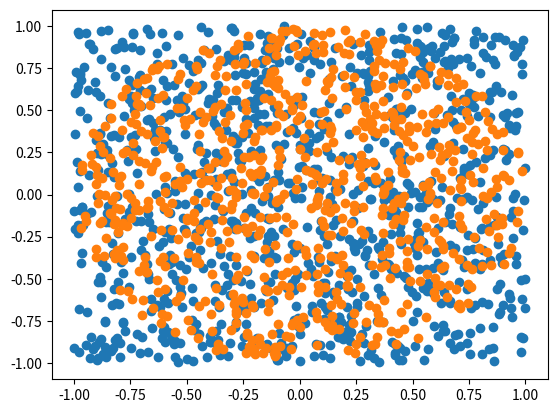

This chart was generated by the following Python code:
import numpy as np
import matplotlib.pyplot as plt


def square_uniform_sampling(num_samples):
    return np.random.uniform(low=[-1,-1], high=[1,1], size=(num_samples,2))


def point_in_circle(point):
    return point[0]**2 + point[1]**2 < 1


def get_points_in_circle(points):
    return points[list(map(point_in_circle, points))]


def circle_uniform_sampling(num_samples):
    square_points = square_uniform_sampling(num_samples)
    return get_points_in_circle(square_points)

def plot(data):
    plt.scatter(data[:,0], data[:,1])
    plt.show()


def main():
    num_samples = 1000
    square_samples = square_uniform_sampling(num_samples)
    plot(square_samples)
    circle_samples = circle_uniform_sampling(num_samples)
    plot(circle_samples)


if __name__ == "__main__":
    main()